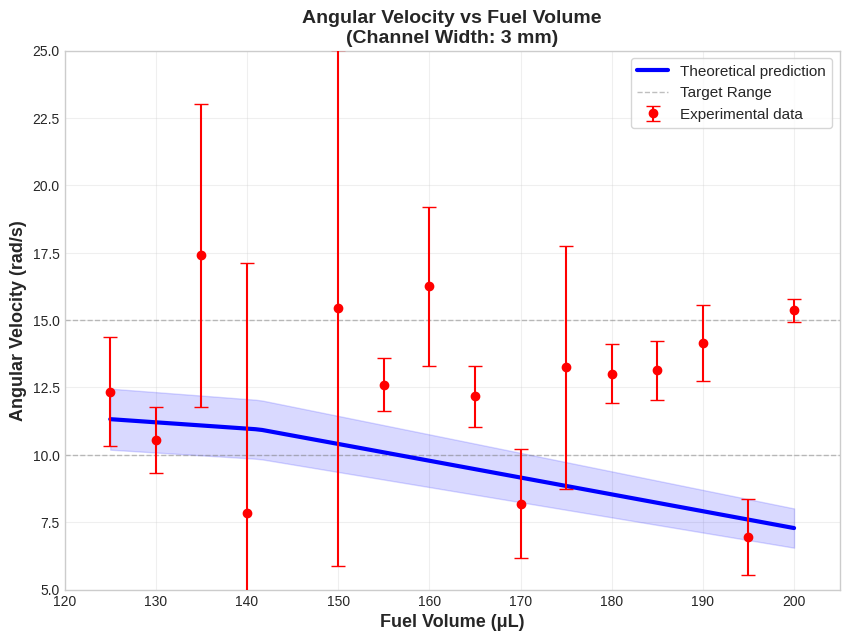
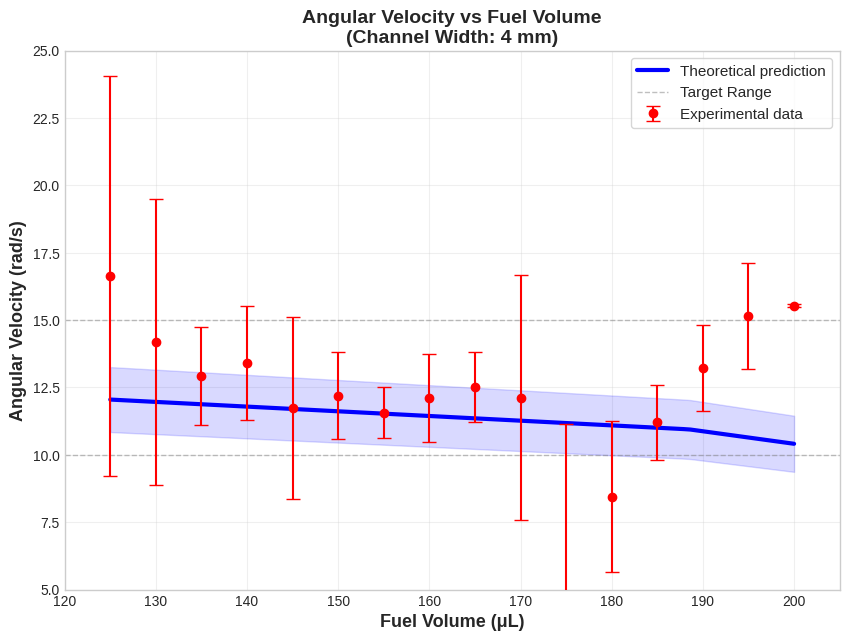
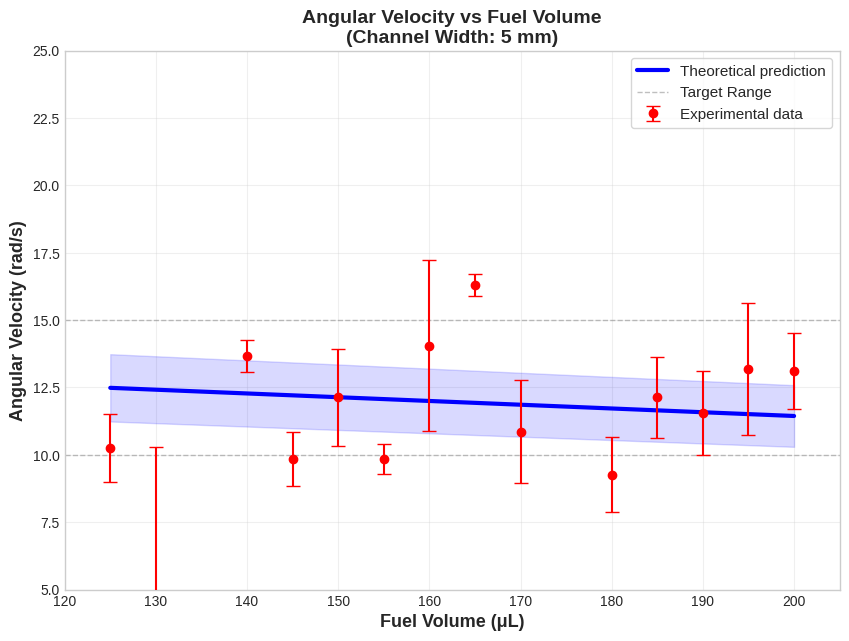
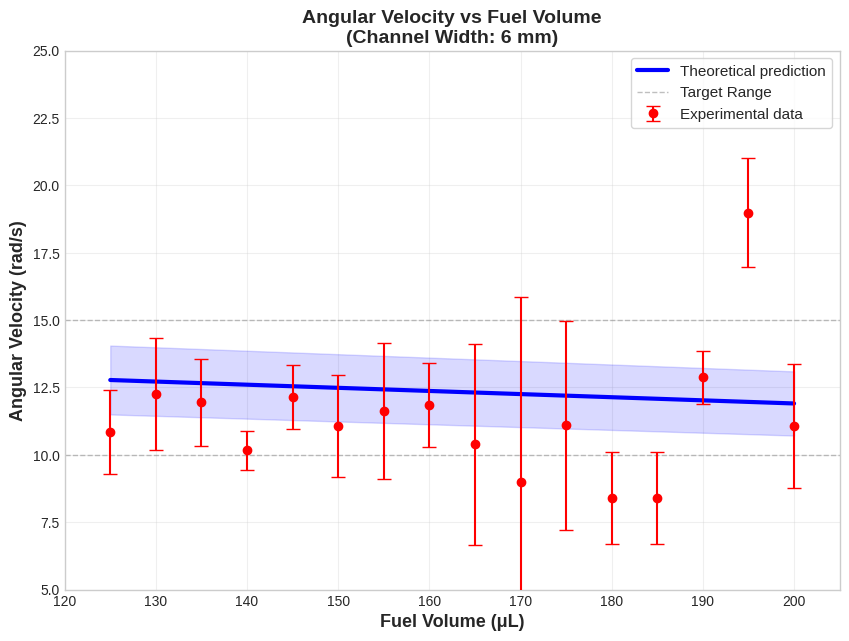
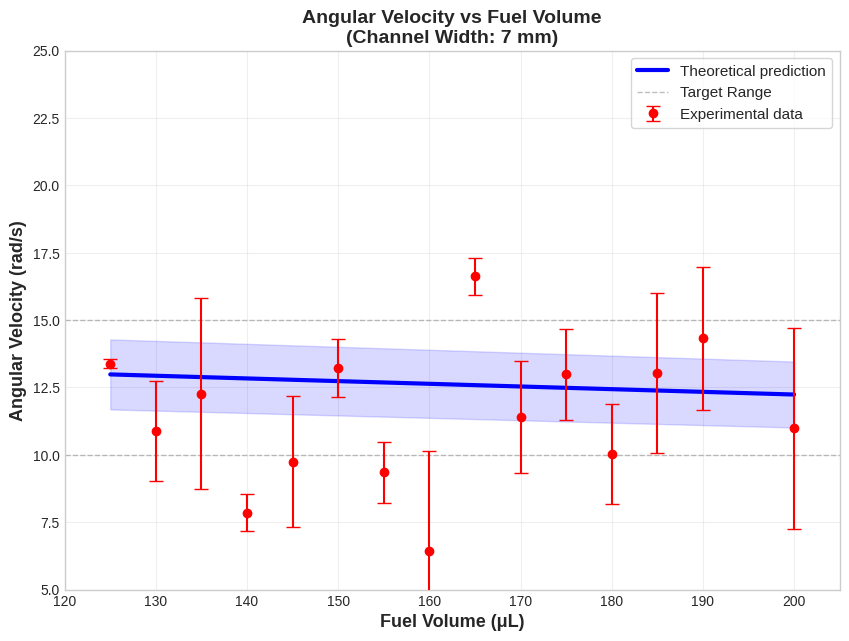
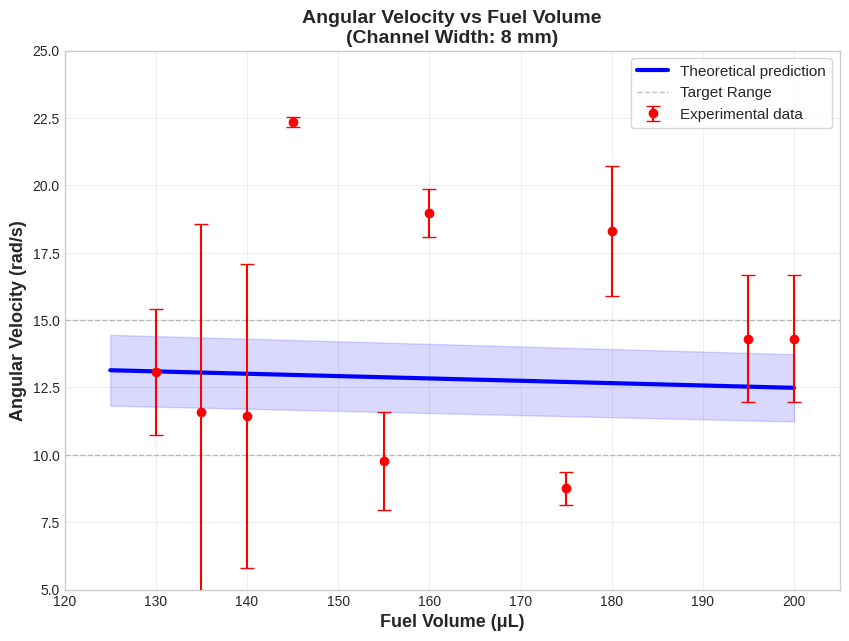
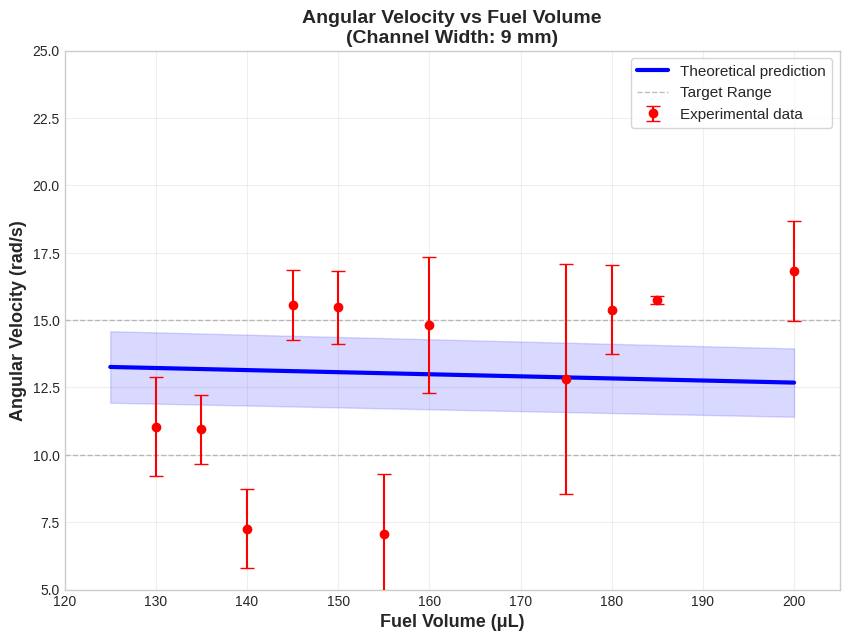
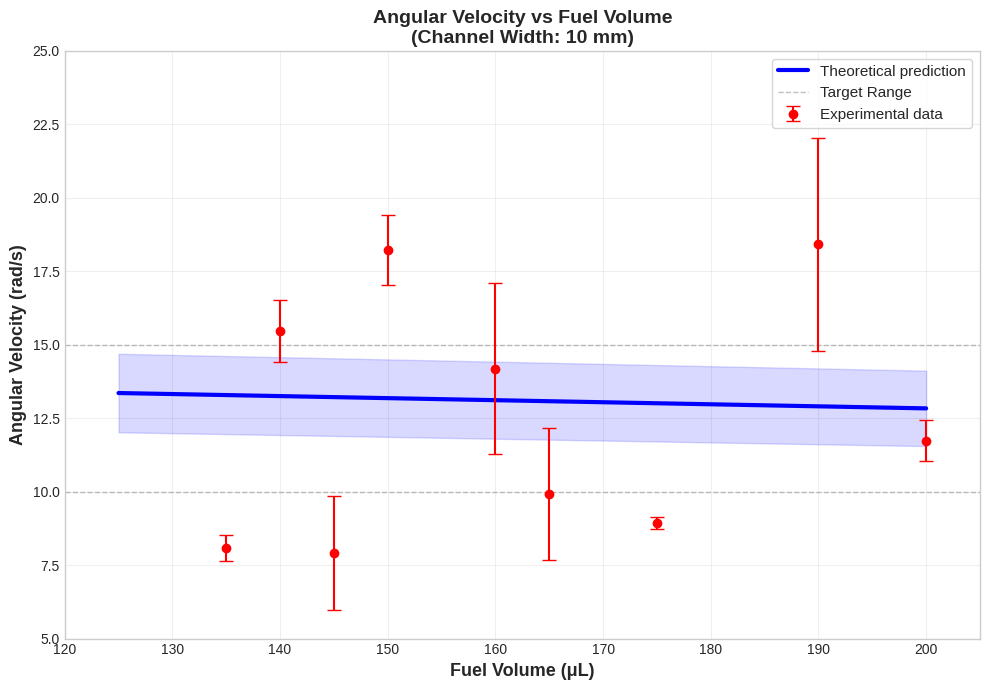

Source code (Python) for these figures, in order:
import numpy as np
import matplotlib.pyplot as plt

# Set a clean style
plt.style.use('seaborn-v0_8-whitegrid')

# ============== Physical Parameters for 10-15 rad/s range ==============
T_u = 300  # Unburned gas temperature (K)
T_b = 1900  # Burned gas temperature (K)
E_a = 110000  # Activation energy (J/mol)
R_u = 8.314  # Universal gas constant (J/mol·K)

# Transport properties
lambda_th = 0.026  # Thermal conductivity (W/m·K)
rho = 1.2  # Density (kg/m³)
c_p = 1000  # Specific heat capacity (J/kg·K)
D_m = 2.5e-5  # Mass diffusivity (m²/s)

# Calculate derived parameters
alpha_th = lambda_th / (rho * c_p)
Le = alpha_th / D_m
sigma = T_b / T_u
beta = E_a * (T_b - T_u) / (R_u * T_b**2)
Ma = ((sigma - 1) / (2 * sigma)) * np.log(sigma) + (beta * (Le - 1)) / (2 * sigma)

# ADJUSTED for proper angular velocity range
s_L = 0.1  # m/s (32 cm/s)
delta_L = 0.35e-3  # Flame thickness (0.35 mm)

# ============== Geometric Parameters ==============
ring_diameter = 100  # mm
ring_radius = ring_diameter / 2  # mm

# ============== Model Functions for 10-15 rad/s ==============
def volume_to_height(volume_ul, channel_area):
    """Convert fuel volume (μL) to fuel height (mm)"""
    volume_mm3 = volume_ul  # 1 μL = 1 mm³
    height_mm = volume_mm3 / channel_area
    return height_mm

def calculate_acceleration_factor(BR, fuel_height_mm):
    """
    Acceleration factor calibrated for 10-15 rad/s range
    """
    if BR < 1:
        base_factor = BR**0.85
    else:
        # Increased coefficient to make the slope steeper
        base_factor = 1 + 4.5 * (1 - np.exp(-0.4 * (BR - 1)))
    
    if fuel_height_mm < 0.15:
        height_factor = 1 + 0.3 * (0.15 - fuel_height_mm) / 0.15
    else:
        # Adjusted for thicker layers
        height_factor = 1 - 0.8 * (fuel_height_mm - 0.15) / 0.15
    
    return base_factor * height_factor

def calculate_flame_speed(ring_radius_m, channel_diameter_m, fuel_height_m, s_L, delta_L, Ma):
    """Calculate flame speed for target angular velocity range"""
    fuel_height_mm = fuel_height_m * 1000
    
    curvature_factor = 1 - Ma * delta_L / ring_radius_m
    curvature_factor = np.clip(curvature_factor, 0.95, 1.1)
    
    BR = channel_diameter_m / fuel_height_m if fuel_height_m > 0 else 0
    
    acceleration_factor = calculate_acceleration_factor(BR, fuel_height_mm)
    
    v = s_L * curvature_factor * acceleration_factor
    return v

def calculate_angular_velocity(flame_speed, ring_radius_m):
    """Calculate angular velocity ω = v/r"""
    return flame_speed / ring_radius_m

# ============== Experimental Data ==============
# The data is manually extracted from the provided image
experimental_data = {
    3: [
        {'volume': 125, 'omega': 12.35, 'error': 2.04}, {'volume': 130, 'omega': 10.55, 'error': 1.23},
        {'volume': 135, 'omega': 17.40, 'error': 5.62}, {'volume': 140, 'omega': 7.84, 'error': 9.27},
        {'volume': 150, 'omega': 15.44, 'error': 9.58}, {'volume': 155, 'omega': 12.60, 'error': 0.99},
        {'volume': 160, 'omega': 16.25, 'error': 2.96}, {'volume': 165, 'omega': 12.17, 'error': 1.12},
        {'volume': 170, 'omega': 8.18, 'error': 2.02}, {'volume': 175, 'omega': 13.25, 'error': 4.50},
        {'volume': 180, 'omega': 13.01, 'error': 1.10}, {'volume': 185, 'omega': 13.14, 'error': 1.10},
        {'volume': 190, 'omega': 14.15, 'error': 1.41}, {'volume': 195, 'omega': 6.94, 'error': 1.41},
        {'volume': 200, 'omega': 15.36, 'error': 0.43}
    ],
    4: [
        {'volume': 125, 'omega': 16.63, 'error': 7.42}, {'volume': 130, 'omega': 14.19, 'error': 5.31},
        {'volume': 135, 'omega': 12.93, 'error': 1.83}, {'volume': 140, 'omega': 13.42, 'error': 2.12},
        {'volume': 145, 'omega': 11.73, 'error': 3.38}, {'volume': 150, 'omega': 12.20, 'error': 1.62},
        {'volume': 155, 'omega': 11.57, 'error': 0.94}, {'volume': 160, 'omega': 12.10, 'error': 1.63},
        {'volume': 165, 'omega': 12.51, 'error': 1.29}, {'volume': 170, 'omega': 12.12, 'error': 4.54},
        {'volume': 175, 'omega': 1.24, 'error': 9.92}, {'volume': 180, 'omega': 8.45, 'error': 2.79},
        {'volume': 185, 'omega': 11.20, 'error': 1.38}, {'volume': 190, 'omega': 13.21, 'error': 1.59},
        {'volume': 195, 'omega': 15.14, 'error': 1.97}, {'volume': 200, 'omega': 15.54, 'error': 0.07}
    ],
    5: [
        {'volume': 125, 'omega': 10.27, 'error': 1.26}, {'volume': 130, 'omega': 1.08, 'error': 9.22},
        {'volume': 140, 'omega': 13.66, 'error': 0.59}, {'volume': 145, 'omega': 9.85, 'error': 0.99},
        {'volume': 150, 'omega': 12.13, 'error': 1.79}, {'volume': 155, 'omega': 9.84, 'error': 0.55},
        {'volume': 160, 'omega': 14.05, 'error': 3.17}, {'volume': 165, 'omega': 16.31, 'error': 0.41},
        {'volume': 170, 'omega': 10.86, 'error': 1.92}, {'volume': 180, 'omega': 9.26, 'error': 1.39},
        {'volume': 185, 'omega': 12.13, 'error': 1.49}, {'volume': 190, 'omega': 11.54, 'error': 1.56},
        {'volume': 195, 'omega': 13.18, 'error': 2.44}, {'volume': 200, 'omega': 13.12, 'error': 1.41}
    ],
    6: [
        {'volume': 125, 'omega': 10.84, 'error': 1.55}, {'volume': 130, 'omega': 12.27, 'error': 2.08},
        {'volume': 135, 'omega': 11.95, 'error': 1.61}, {'volume': 140, 'omega': 10.17, 'error': 0.72},
        {'volume': 145, 'omega': 12.15, 'error': 1.19}, {'volume': 150, 'omega': 11.08, 'error': 1.90},
        {'volume': 155, 'omega': 11.62, 'error': 2.53}, {'volume': 160, 'omega': 11.85, 'error': 1.55},
        {'volume': 165, 'omega': 10.40, 'error': 3.73}, {'volume': 170, 'omega': 8.99, 'error': 6.85},
        {'volume': 175, 'omega': 11.10, 'error': 3.88}, {'volume': 180, 'omega': 8.40, 'error': 1.71},
        {'volume': 185, 'omega': 8.40, 'error': 1.71}, {'volume': 190, 'omega': 12.88, 'error': 0.98},
        {'volume': 195, 'omega': 18.99, 'error': 2.01}, {'volume': 200, 'omega': 11.07, 'error': 2.30}
    ],
    7: [
        {'volume': 125, 'omega': 13.38, 'error': 0.16}, {'volume': 130, 'omega': 10.89, 'error': 1.86},
        {'volume': 135, 'omega': 12.27, 'error': 3.54}, {'volume': 140, 'omega': 7.86, 'error': 0.70},
        {'volume': 145, 'omega': 9.75, 'error': 2.42}, {'volume': 150, 'omega': 13.22, 'error': 1.09},
        {'volume': 155, 'omega': 9.35, 'error': 1.13}, {'volume': 160, 'omega': 6.42, 'error': 3.74},
        {'volume': 165, 'omega': 16.62, 'error': 0.69}, {'volume': 170, 'omega': 11.41, 'error': 2.08},
        {'volume': 175, 'omega': 12.99, 'error': 1.68}, {'volume': 180, 'omega': 10.02, 'error': 1.85},
        {'volume': 185, 'omega': 13.04, 'error': 2.98}, {'volume': 190, 'omega': 14.32, 'error': 2.64},
        {'volume': 200, 'omega': 10.99, 'error': 3.73}
    ],
    8: [
        {'volume': 130, 'omega': 13.08, 'error': 2.34}, {'volume': 135, 'omega': 11.59, 'error': 6.96},
        {'volume': 140, 'omega': 11.44, 'error': 5.63}, {'volume': 145, 'omega': 22.34, 'error': 0.18},
        {'volume': 155, 'omega': 9.77, 'error': 1.83}, {'volume': 160, 'omega': 18.99, 'error': 0.89},
        {'volume': 175, 'omega': 8.76, 'error': 0.61}, {'volume': 180, 'omega': 18.29, 'error': 2.41},
        {'volume': 195, 'omega': 14.31, 'error': 2.36}, {'volume': 200, 'omega': 14.31, 'error': 2.36}
    ],
    9: [
        {'volume': 130, 'omega': 11.05, 'error': 1.83}, {'volume': 135, 'omega': 10.95, 'error': 1.28},
        {'volume': 140, 'omega': 7.26, 'error': 1.46}, {'volume': 145, 'omega': 15.55, 'error': 1.29},
        {'volume': 150, 'omega': 15.47, 'error': 1.34}, {'volume': 155, 'omega': 7.05, 'error': 2.25},
        {'volume': 160, 'omega': 14.83, 'error': 2.52}, {'volume': 175, 'omega': 12.82, 'error': 4.27},
        {'volume': 180, 'omega': 15.39, 'error': 1.66}, {'volume': 185, 'omega': 15.75, 'error': 0.16},
        {'volume': 200, 'omega': 16.82, 'error': 1.87}
    ],
    10: [
        {'volume': 135, 'omega': 8.09, 'error': 0.44}, {'volume': 140, 'omega': 15.46, 'error': 1.06},
        {'volume': 145, 'omega': 7.92, 'error': 1.94}, {'volume': 150, 'omega': 18.23, 'error': 1.20},
        {'volume': 160, 'omega': 14.18, 'error': 2.91}, {'volume': 165, 'omega': 9.93, 'error': 2.25},
        {'volume': 175, 'omega': 8.94, 'error': 0.20}, {'volume': 190, 'omega': 18.42, 'error': 3.62},
        {'volume': 200, 'omega': 11.74, 'error': 0.70}
    ]
}

# Define the range of channel widths to plot
channel_widths_mm = np.arange(3, 11, 1)

# ---- Create a plot for each channel width ----
for channel_width in channel_widths_mm:
    fig, ax = plt.subplots(figsize=(10, 7))

    # Calculate the area and dimensions
    circumference = 2 * np.pi * ring_radius  # mm
    channel_area = circumference * channel_width  # mm²
    
    # Convert to meters
    ring_radius_m = ring_radius * 1e-3
    channel_diameter_m = channel_width * 1e-3

    # Define the fuel volume range for the theoretical plot
    fuel_volume_range = np.linspace(125, 200, 100)
    angular_velocities = []

    for vol in fuel_volume_range:
        height_mm = volume_to_height(vol, channel_area)
        height_m = height_mm * 1e-3
        
        v = calculate_flame_speed(ring_radius_m, channel_diameter_m, height_m, s_L, delta_L, Ma)
        omega = calculate_angular_velocity(v, ring_radius_m)
        angular_velocities.append(omega)

    # Plot the theoretical prediction
    ax.plot(fuel_volume_range, angular_velocities, 'b-', linewidth=3,
            label='Theoretical prediction', zorder=3)

    # Add uncertainty band (±10%)
    omega_upper = np.array(angular_velocities) * 1.10
    omega_lower = np.array(angular_velocities) * 0.90
    ax.fill_between(fuel_volume_range, omega_lower, omega_upper,
                    color='blue', alpha=0.15, zorder=1)
    
    # Plot experimental data if available for the current channel width
    if channel_width in experimental_data:
        exp_data = experimental_data[channel_width]
        exp_volumes = [d['volume'] for d in exp_data]
        exp_omegas = [d['omega'] for d in exp_data]
        exp_errors = [d['error'] for d in exp_data]
        
        ax.errorbar(exp_volumes, exp_omegas, yerr=exp_errors, fmt='o', capsize=5,
                    label='Experimental data', color='red', zorder=4)

    # Set plot labels and title
    ax.set_xlabel('Fuel Volume (μL)', fontsize=13, fontweight='bold')
    ax.set_ylabel('Angular Velocity (rad/s)', fontsize=13, fontweight='bold')
    ax.set_title(f'Angular Velocity vs Fuel Volume\n(Channel Width: {channel_width} mm)',
                 fontsize=14, fontweight='bold')
    
    # Add horizontal reference lines for the target range
    ax.axhline(y=10, color='gray', linestyle='--', alpha=0.5, linewidth=1, label='Target Range')
    ax.axhline(y=15, color='gray', linestyle='--', alpha=0.5, linewidth=1)
    
    # Re-add legend to include all labels
    ax.legend(loc='upper right', frameon=True, fontsize=11)
    ax.grid(True, alpha=0.3)
    ax.set_xlim(120, 205)
    ax.set_ylim(5, 25)

# Display all plots
plt.tight_layout()
plt.show()
